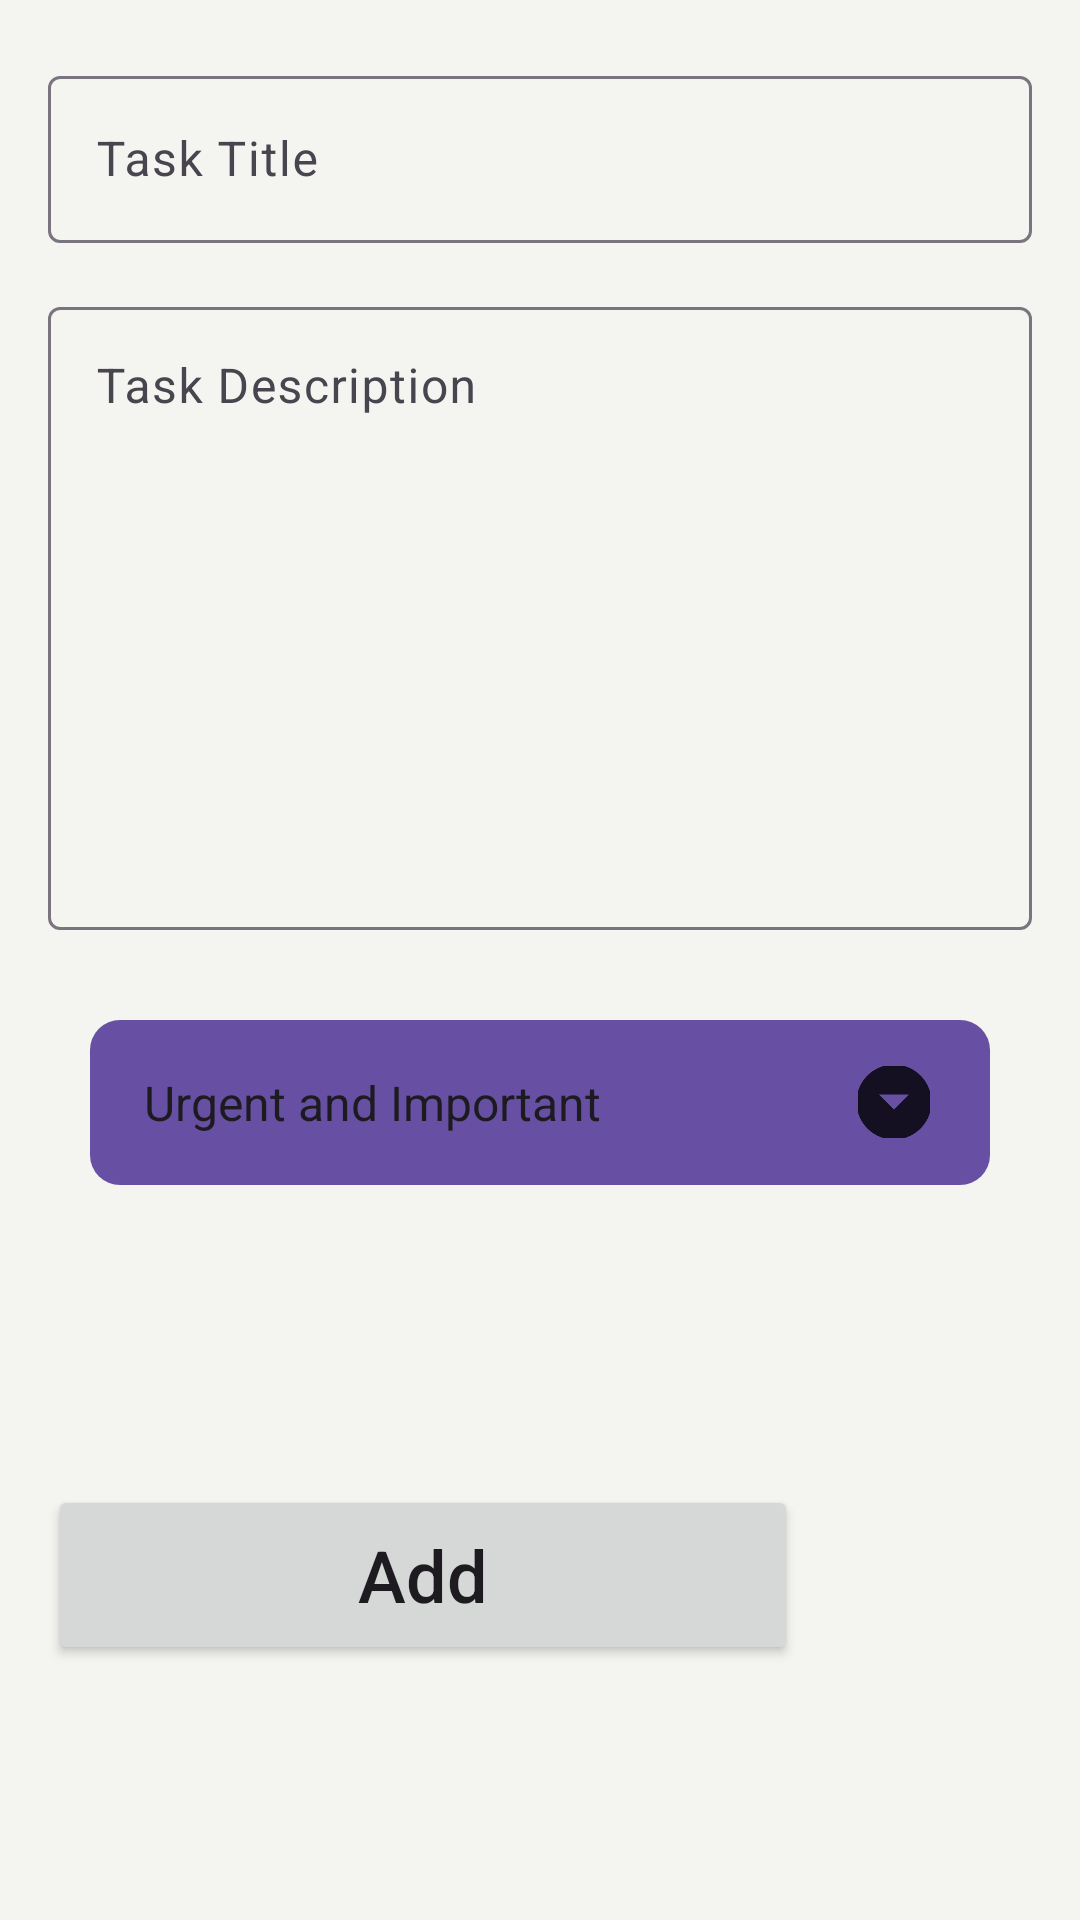

Here is an Android app screen rendered from its layout file. Give the layout XML and the strings, colors and styles it references.
<!-- AndroidManifest.xml: application theme Theme.FirstAssignment -->
<!-- res/layout/activity_add_new_task.xml -->
<?xml version="1.0" encoding="utf-8"?>
<androidx.appcompat.widget.LinearLayoutCompat xmlns:android="http://schemas.android.com/apk/res/android"
    xmlns:app="http://schemas.android.com/apk/res-auto"
    xmlns:tools="http://schemas.android.com/tools"
    android:layout_width="match_parent"
    android:layout_height="match_parent"
    android:background="#F4F4F0"
    android:orientation="vertical"
    tools:context=".AddNewTask"

    >

    <com.google.android.material.textfield.TextInputLayout
        android:id="@+id/txtTitle"
        android:layout_width="match_parent"
        android:layout_height="wrap_content"
        android:layout_marginStart="16dp"
        android:layout_marginTop="20dp"
        android:layout_marginEnd="16dp"
        android:hint="Task Title"
       >

        <com.google.android.material.textfield.TextInputEditText
            android:id="@+id/txtTitle1"
            android:layout_width="match_parent"
            android:layout_height="wrap_content" />

    </com.google.android.material.textfield.TextInputLayout>

    <com.google.android.material.textfield.TextInputLayout
        android:id="@+id/txtDescr"
        android:layout_width="match_parent"
        android:layout_height="wrap_content"
        android:layout_marginStart="16dp"
        android:layout_marginTop="16dp"
        android:layout_marginEnd="16dp"

        android:hint="Task Description">

        <com.google.android.material.textfield.TextInputEditText
            android:id="@+id/txtDescr1"
            android:layout_width="match_parent"
            android:layout_height="wrap_content"
            android:gravity="top"
            android:inputType="textMultiLine"
            android:lines="9" />
    </com.google.android.material.textfield.TextInputLayout>

    <Spinner
        android:id="@+id/spinner1"
        android:padding="10dp"
        android:layout_margin="30dp"
        android:layout_width="match_parent"
        android:layout_height="55dp"
        android:layout_marginStart="14dp"
        android:layout_marginTop="16dp"
        android:background="@drawable/spinner_style"
        android:entries="@array/priority"
        />
    <Button
        android:id="@+id/btAdd"
        android:layout_width="250dp"
        android:layout_height="60dp"
        android:layout_marginStart="80dp"
        android:layout_marginTop="70dp"
        android:layout_marginRight="16dp"
        android:layout_marginLeft="16dp"
        android:text="Add"
        android:textSize="24sp"
        android:textAllCaps="false"
        android:onClick="btAddOnClick"

        />

</androidx.appcompat.widget.LinearLayoutCompat>
<!-- resources referenced by this layout -->
<resources>
  <string-array name="priority">
          <item>Urgent and Important</item>
          <item>Not Urgent but Important</item>
          <item>Urgent but Not Important</item>
          <item>Not Urgent and Not Important</item>
  
      </string-array>
  <!-- drawable spinner_style (drawable) -->
  <?xml version="1.0" encoding="utf-8"?>
  <layer-list xmlns:android="http://schemas.android.com/apk/res/android">
      
      <item>
          <shape android:shape="rectangle">
              <solid android:color="@color/color" />
              <corners android:radius="10dp" />
              <padding android:right="10dp" />
          </shape>
      </item>
  
      
      <item
          android:drawable="@drawable/ic_spinner"
          android:right="10dp"
          android:gravity="center|end"/>
  </layer-list>
  <style name="Theme.FirstAssignment" parent="Base.Theme.FirstAssignment" />
  <color name="color">#6750A3</color>
  <!-- drawable ic_spinner: png bitmap (drawable-hdpi, 438 bytes) -->
  <style name="Base.Theme.FirstAssignment" parent="Theme.Material3.DayNight.NoActionBar">
          
          
      </style>
</resources>
